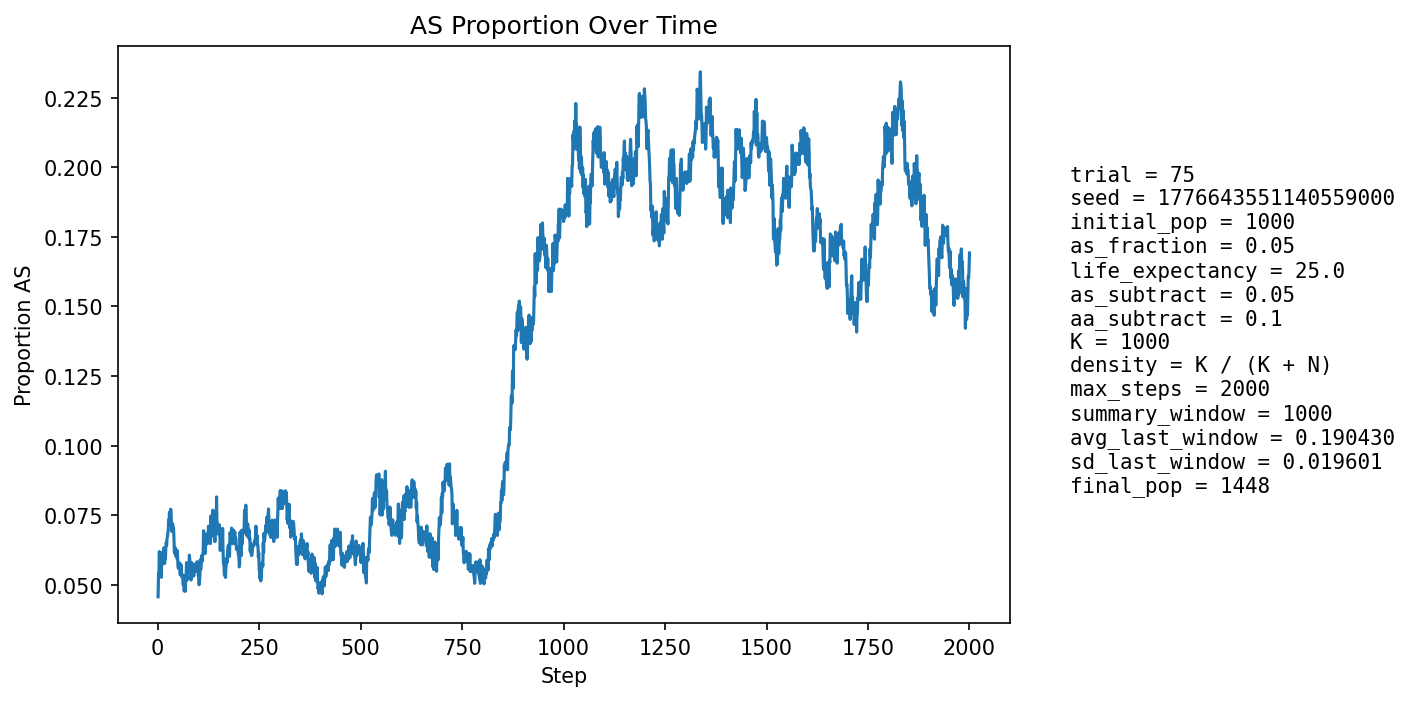

The file beside this chart, header and first rows:
step, population_size, births, newborn_AA, newborn_AS, newborn_SS, prop_newborn_AA, prop_newborn_AS, prop_newborn_SS, prop_repro_AA, prop_repro_AS, prop_AS_population
1, 1051, 251, 245, 6, 0, 0.9761, 0.0239, 0.0, 0.9582, 0.04183, 0.04567
2, 1073, 247, 232, 14, 1, 0.9393, 0.05668, 0.004049, 0.9526, 0.04743, 0.05405
3, 1097, 246, 238, 8, 0, 0.9675, 0.03252, 0.0, 0.9471, 0.05294, 0.05378
4, 1114, 246, 228, 18, 0, 0.9268, 0.07317, 0.0, 0.9341, 0.06589, 0.06194
5, 1138, 254, 243, 11, 0, 0.9567, 0.04331, 0.0, 0.9367, 0.06331, 0.058
6, 1159, 258, 247, 11, 0, 0.9574, 0.04264, 0.0, 0.9383, 0.06171, 0.05695
7, 1176, 261, 247, 12, 2, 0.9464, 0.04598, 0.007663, 0.9414, 0.05861, 0.05697
8, 1193, 263, 247, 15, 1, 0.9392, 0.05703, 0.003802, 0.9372, 0.06283, 0.05784
9, 1215, 267, 260, 7, 0, 0.9738, 0.02622, 0.0, 0.9402, 0.05983, 0.05267
10, 1234, 271, 249, 21, 1, 0.9188, 0.07749, 0.00369, 0.94, 0.06, 0.06159
11, 1253, 274, 258, 16, 0, 0.9416, 0.05839, 0.0, 0.9396, 0.06036, 0.05986
12, 1271, 278, 263, 15, 0, 0.946, 0.05396, 0.0, 0.9409, 0.05911, 0.05822
13, 1287, 278, 264, 14, 0, 0.9496, 0.05036, 0.0, 0.9461, 0.05388, 0.0575
14, 1300, 279, 262, 17, 0, 0.9391, 0.06093, 0.0, 0.9405, 0.05947, 0.05923
15, 1312, 281, 260, 21, 0, 0.9253, 0.07473, 0.0, 0.9396, 0.06037, 0.06326
16, 1325, 284, 272, 12, 0, 0.9577, 0.04225, 0.0, 0.939, 0.06098, 0.05887
17, 1336, 285, 272, 13, 0, 0.9544, 0.04561, 0.0, 0.9396, 0.06042, 0.05763
18, 1343, 286, 268, 17, 1, 0.9371, 0.05944, 0.003497, 0.9385, 0.06147, 0.05882
19, 1350, 286, 268, 18, 0, 0.9371, 0.06294, 0.0, 0.9373, 0.06269, 0.05926
20, 1357, 287, 265, 22, 0, 0.9233, 0.07666, 0.0, 0.9407, 0.05926, 0.06338
21, 1364, 287, 266, 21, 0, 0.9268, 0.07317, 0.0, 0.9424, 0.05761, 0.06525
22, 1371, 289, 271, 18, 0, 0.9377, 0.06228, 0.0, 0.9415, 0.05848, 0.06419
23, 1378, 290, 268, 22, 0, 0.9241, 0.07586, 0.0, 0.9404, 0.05959, 0.06676
24, 1383, 290, 271, 19, 0, 0.9345, 0.06552, 0.0, 0.9377, 0.06232, 0.06725
25, 1386, 291, 270, 21, 0, 0.9278, 0.07216, 0.0, 0.9336, 0.06638, 0.06854
26, 1388, 291, 269, 22, 0, 0.9244, 0.0756, 0.0, 0.9337, 0.06628, 0.06988
27, 1390, 291, 266, 25, 0, 0.9141, 0.08591, 0.0, 0.931, 0.06897, 0.07338
28, 1392, 291, 270, 21, 0, 0.9278, 0.07216, 0.0, 0.931, 0.06897, 0.07256
29, 1393, 291, 264, 26, 1, 0.9072, 0.08935, 0.003436, 0.9297, 0.0703, 0.07609
30, 1396, 292, 271, 21, 0, 0.9281, 0.07192, 0.0, 0.9284, 0.07163, 0.07378
31, 1397, 291, 269, 22, 0, 0.9244, 0.0756, 0.0, 0.9269, 0.07307, 0.07445
32, 1400, 292, 267, 25, 0, 0.9144, 0.08562, 0.0, 0.9271, 0.07286, 0.07714
33, 1401, 293, 272, 21, 0, 0.9283, 0.07167, 0.0, 0.9232, 0.07681, 0.07566
34, 1403, 293, 278, 15, 0, 0.9488, 0.05119, 0.0, 0.9232, 0.07681, 0.07128
35, 1403, 293, 277, 16, 0, 0.9454, 0.05461, 0.0, 0.9219, 0.07812, 0.06914
36, 1402, 293, 270, 22, 1, 0.9215, 0.07509, 0.003413, 0.9203, 0.07966, 0.07133
37, 1405, 293, 271, 22, 0, 0.9249, 0.07509, 0.0, 0.9205, 0.07955, 0.07189
38, 1407, 293, 275, 17, 1, 0.9386, 0.05802, 0.003413, 0.9248, 0.07518, 0.06965
39, 1407, 293, 272, 21, 0, 0.9283, 0.07167, 0.0, 0.9292, 0.07082, 0.07036
40, 1407, 294, 276, 17, 1, 0.9388, 0.05782, 0.003401, 0.9279, 0.07214, 0.06681
41, 1408, 294, 281, 13, 0, 0.9558, 0.04422, 0.0, 0.9307, 0.06931, 0.06179
42, 1408, 293, 276, 17, 0, 0.942, 0.05802, 0.0, 0.9334, 0.06657, 0.0625
43, 1410, 294, 277, 17, 0, 0.9422, 0.05782, 0.0, 0.9322, 0.0678, 0.06099
44, 1408, 294, 272, 22, 0, 0.9252, 0.07483, 0.0, 0.9351, 0.06488, 0.06321
45, 1411, 294, 279, 15, 0, 0.949, 0.05102, 0.0, 0.9393, 0.06073, 0.06024
46, 1412, 294, 277, 17, 0, 0.9422, 0.05782, 0.0, 0.9393, 0.06073, 0.0602
47, 1410, 294, 275, 19, 0, 0.9354, 0.06463, 0.0, 0.9407, 0.05932, 0.05957
48, 1412, 294, 273, 21, 0, 0.9286, 0.07143, 0.0, 0.9407, 0.05932, 0.06232
49, 1413, 294, 278, 16, 0, 0.9456, 0.05442, 0.0, 0.9408, 0.05915, 0.06016
50, 1415, 295, 283, 12, 0, 0.9593, 0.04068, 0.0, 0.9409, 0.05907, 0.05654
51, 1414, 294, 280, 14, 0, 0.9524, 0.04762, 0.0, 0.9395, 0.06048, 0.05587
52, 1415, 295, 277, 18, 0, 0.939, 0.06102, 0.0, 0.9368, 0.0632, 0.05724
53, 1416, 294, 280, 14, 0, 0.9524, 0.04762, 0.0, 0.9394, 0.06056, 0.05579
54, 1418, 295, 276, 19, 0, 0.9356, 0.06441, 0.0, 0.941, 0.05899, 0.05783
55, 1417, 295, 283, 12, 0, 0.9593, 0.04068, 0.0, 0.9439, 0.0561, 0.05363
56, 1414, 295, 278, 16, 1, 0.9424, 0.05424, 0.00339, 0.9425, 0.0575, 0.05375
57, 1418, 294, 277, 17, 0, 0.9422, 0.05782, 0.0, 0.9465, 0.05352, 0.05571
58, 1418, 295, 276, 19, 0, 0.9356, 0.06441, 0.0, 0.9426, 0.05742, 0.05712
59, 1418, 295, 283, 11, 1, 0.9593, 0.03729, 0.00339, 0.9454, 0.05462, 0.05289
60, 1420, 296, 282, 14, 0, 0.9527, 0.0473, 0.0, 0.9455, 0.05455, 0.05352
... 1,940 more rows
